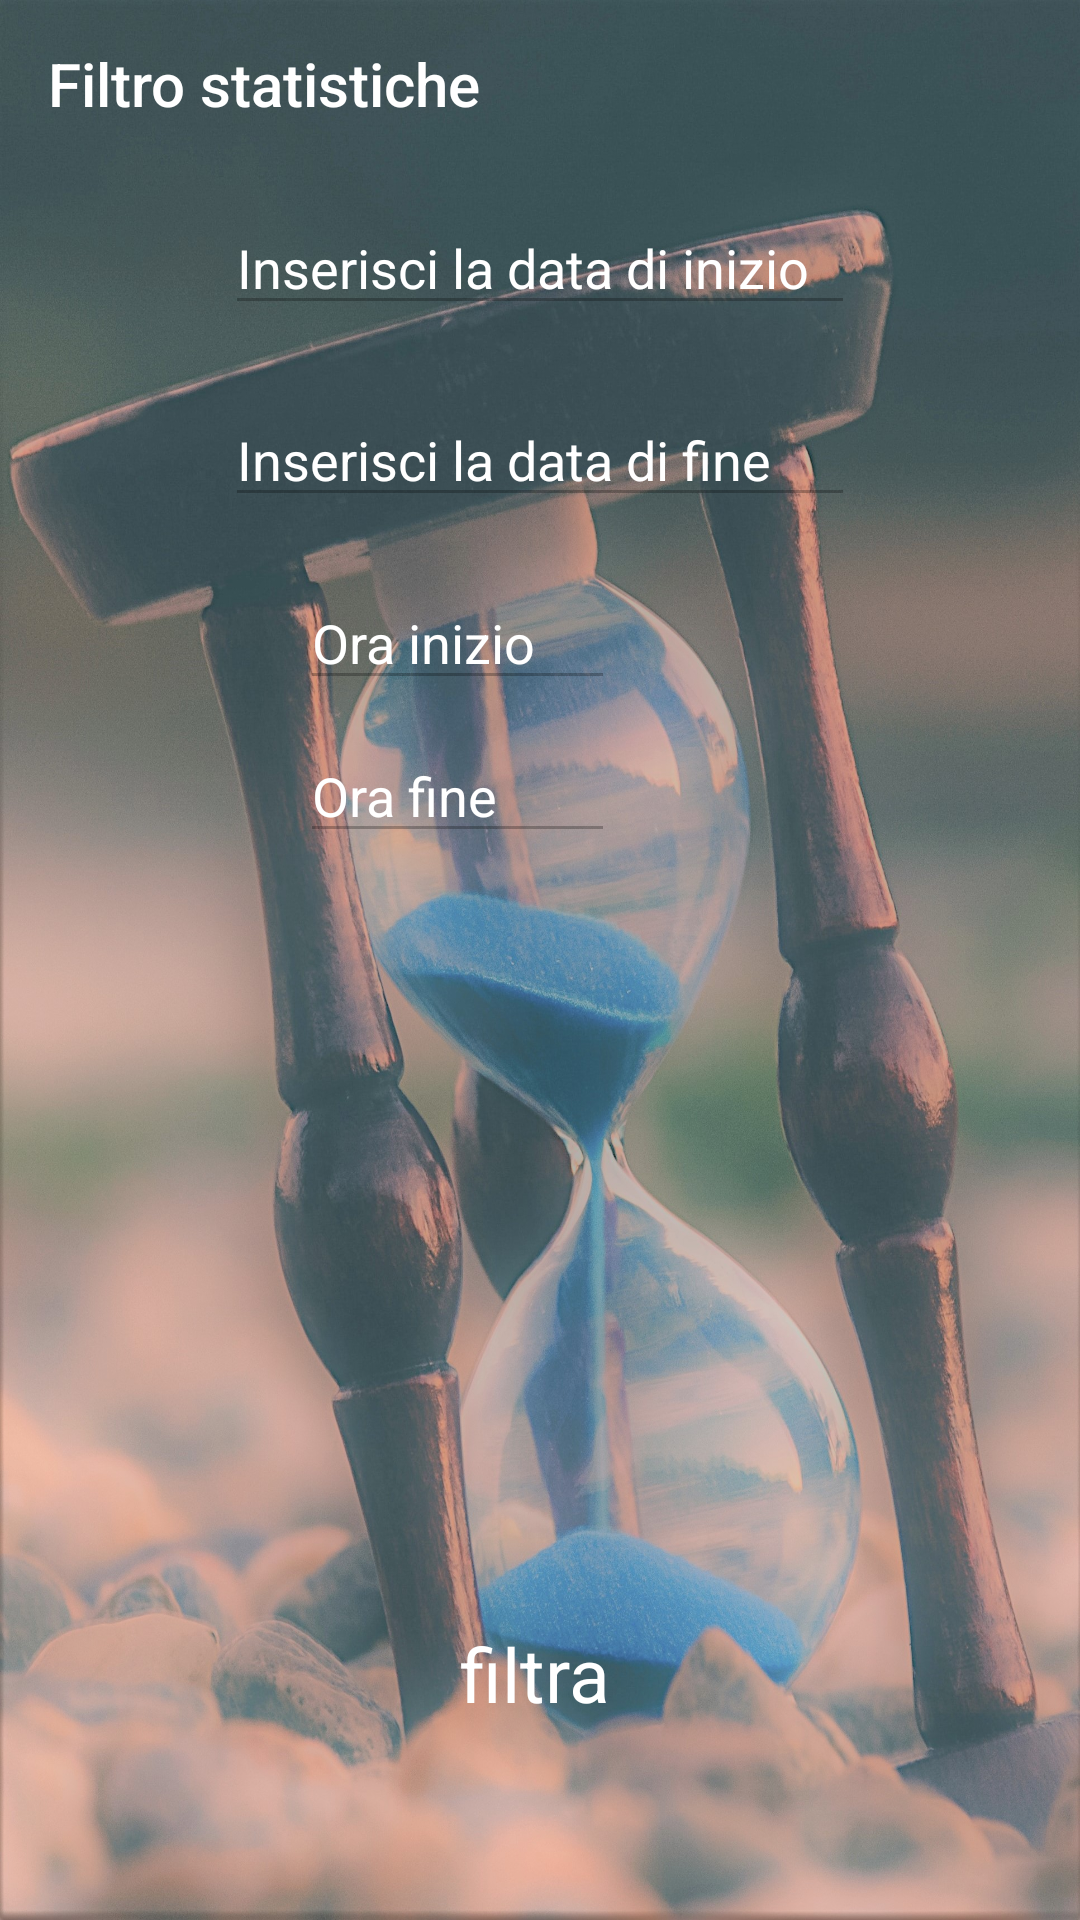

Produce the Android XML layout that renders to this screen, including the resource entries it uses.
<!-- AndroidManifest.xml: application theme AppTheme -->
<!-- res/layout/activity_filter_statistics.xml -->
<?xml version="1.0" encoding="utf-8"?>
<RelativeLayout
        xmlns:android="http://schemas.android.com/apk/res/android"
        xmlns:tools="http://schemas.android.com/tools"
        xmlns:app="http://schemas.android.com/apk/res-auto"
        android:layout_width="match_parent"
        android:layout_height="match_parent"
        android:background="@drawable/background"
        tools:context=".Activities.FilterStatistics">

    <com.google.android.material.textfield.TextInputEditText
            android:id="@+id/oraFine"
            android:layout_width="105dp"
            android:layout_height="wrap_content"
            android:textColor="@color/buttonLabel"
            android:textColorHint="@color/buttonLabel"
            android:inputType="time"
            android:ems="10"
            android:hint="Ora fine"
            android:enabled="false"
            android:layout_alignParentStart="true" android:layout_marginStart="100dp"
            android:layout_alignParentTop="true" android:layout_marginTop="243dp"/>
    <Button
            android:id="@+id/buttonTimeTo"
            android:layout_width="61dp"
            android:layout_height="wrap_content"
            style="@style/Widget.MaterialComponents.Button.TextButton.Icon"
            android:drawableRight="@drawable/ic_access_time_black_24dp"
            android:layout_marginStart="33dp"
            android:layout_alignParentBottom="true"
            android:layout_marginBottom="460dp"
            android:layout_centerVertical="true"/>

    <androidx.appcompat.widget.Toolbar
            android:layout_width="match_parent"
            android:layout_height="?attr/actionBarSize"
            android:id="@+id/toolbarFilter"
            app:title="Filtro statistiche"
            android:background="@null"
            android:theme="@style/ThemeOverlay.AppCompat.Dark.ActionBar"/>

    <Button
            android:id="@+id/buttonCalendarStart"
            android:focusable="false"
            style="@style/Widget.MaterialComponents.Button.TextButton.Icon"
            android:layout_width="54dp"
            android:layout_height="58dp"
            android:layout_alignParentTop="true"
            android:layout_alignParentEnd="true"
            android:layout_alignParentRight="true"
            android:layout_marginTop="61dp"
            android:layout_marginEnd="318dp"
            android:layout_marginRight="318dp"
            android:drawableRight="@drawable/ic_date_range_black_24dp"
            android:layout_centerVertical="true"/>
    <com.google.android.material.textfield.TextInputEditText
            android:id="@+id/dateStart"
            android:layout_width="wrap_content"
            android:layout_height="wrap_content"
            android:textColor="@color/buttonLabel"
            android:textColorHint="@color/buttonLabel"
            android:layout_marginStart="8dp"
            android:layout_marginLeft="80dp"
            android:ems="10"
            android:hint="Inserisci la data di inizio"
            android:inputType="date" android:enabled="false" android:layout_marginTop="67dp"
            android:layout_alignParentTop="true" android:layout_centerHorizontal="true"/>
    <Button
            android:id="@+id/buttonCalendarFinish"
            android:focusable="false"
            style="@style/Widget.MaterialComponents.Button.TextButton.Icon"
            android:layout_width="54dp"
            android:layout_height="58dp"
            android:layout_alignParentTop="true"
            android:layout_alignParentEnd="true"
            android:layout_alignParentRight="true"
            android:layout_marginTop="123dp"
            android:layout_marginEnd="316dp"
            android:layout_marginRight="316dp"
            android:drawableRight="@drawable/ic_date_range_black_24dp"
            android:layout_centerVertical="true"/>
    <com.google.android.material.textfield.TextInputEditText
            android:id="@+id/dateEnd"
            android:layout_width="wrap_content"
            android:layout_height="wrap_content"
            android:textColor="@color/buttonLabel"
            android:textColorHint="@color/buttonLabel"
            android:layout_marginStart="8dp"
            android:layout_marginLeft="80dp"
            android:ems="10"
            android:hint="Inserisci la data di fine"
            android:inputType="date" android:enabled="false" android:layout_marginTop="131dp"
            android:layout_alignParentTop="true" android:layout_centerHorizontal="true"/>

    <Button
            android:id="@+id/buttonTimeFrom"
            android:layout_width="61dp"
            android:layout_height="wrap_content"
            style="@style/Widget.MaterialComponents.Button.TextButton.Icon"
            android:drawableRight="@drawable/ic_access_time_black_24dp"
            android:layout_marginStart="33dp"
            android:layout_alignParentBottom="true"
            android:layout_marginBottom="509dp"
            android:layout_centerVertical="true"/>
    <com.google.android.material.textfield.TextInputEditText
            android:id="@+id/oraInizio"
            android:layout_width="105dp"
            android:layout_height="wrap_content"
            android:textColor="@color/buttonLabel"
            android:textColorHint="@color/buttonLabel"
            android:inputType="time"
            android:ems="10"
            android:hint="Ora inizio"
            android:enabled="false"
            android:layout_alignParentStart="true" android:layout_marginStart="100dp"
            android:layout_alignParentTop="true" android:layout_marginTop="192dp"/>

    <Button
            android:id="@+id/filterButton"
            android:text="filtra"
            android:textSize="25sp"
            android:textColor="@color/buttonLabel"
            style="@style/Widget.MaterialComponents.Button.OutlinedButton.Icon"
            android:layout_width="wrap_content"
            android:layout_height="wrap_content"
            android:layout_alignParentBottom="true"
            android:layout_marginBottom="58dp"
            android:layout_centerInParent="true"/>

</RelativeLayout>
<!-- resources referenced by this layout -->
<resources>
  <color name="buttonLabel">#FFFFFF</color>
  <!-- drawable background: jpg bitmap (drawable, 824277 bytes) -->
  <style name="AppTheme" parent="Theme.AppCompat.Light.NoActionBar">
          
          <item name="colorPrimary">@color/colorPrimary</item>
          <item name="colorPrimaryDark">@color/colorPrimaryDark</item>
          <item name="colorAccent">@color/colorAccent</item>
          <item name="android:dialogTheme">@style/AppTheme.DialogTheme</item>
          <item name="android:datePickerDialogTheme">@style/AppTheme.DialogTheme</item>
      </style>
  <color name="colorPrimary">#3F51B5</color>
  <color name="colorPrimaryDark">#303F9F</color>
  <color name="colorAccent">#1976D2</color>
  <style name="AppTheme.DialogTheme" parent="Theme.AppCompat.Light.Dialog">
          <item name="colorAccent">@color/colorPrimary</item>
          <item name="colorPrimary">@color/colorPrimary</item>
          <item name="colorPrimaryDark">@color/colorPrimaryDark</item>
          <item name="android:colorAccent">@color/colorPrimary</item>
      </style>
</resources>
